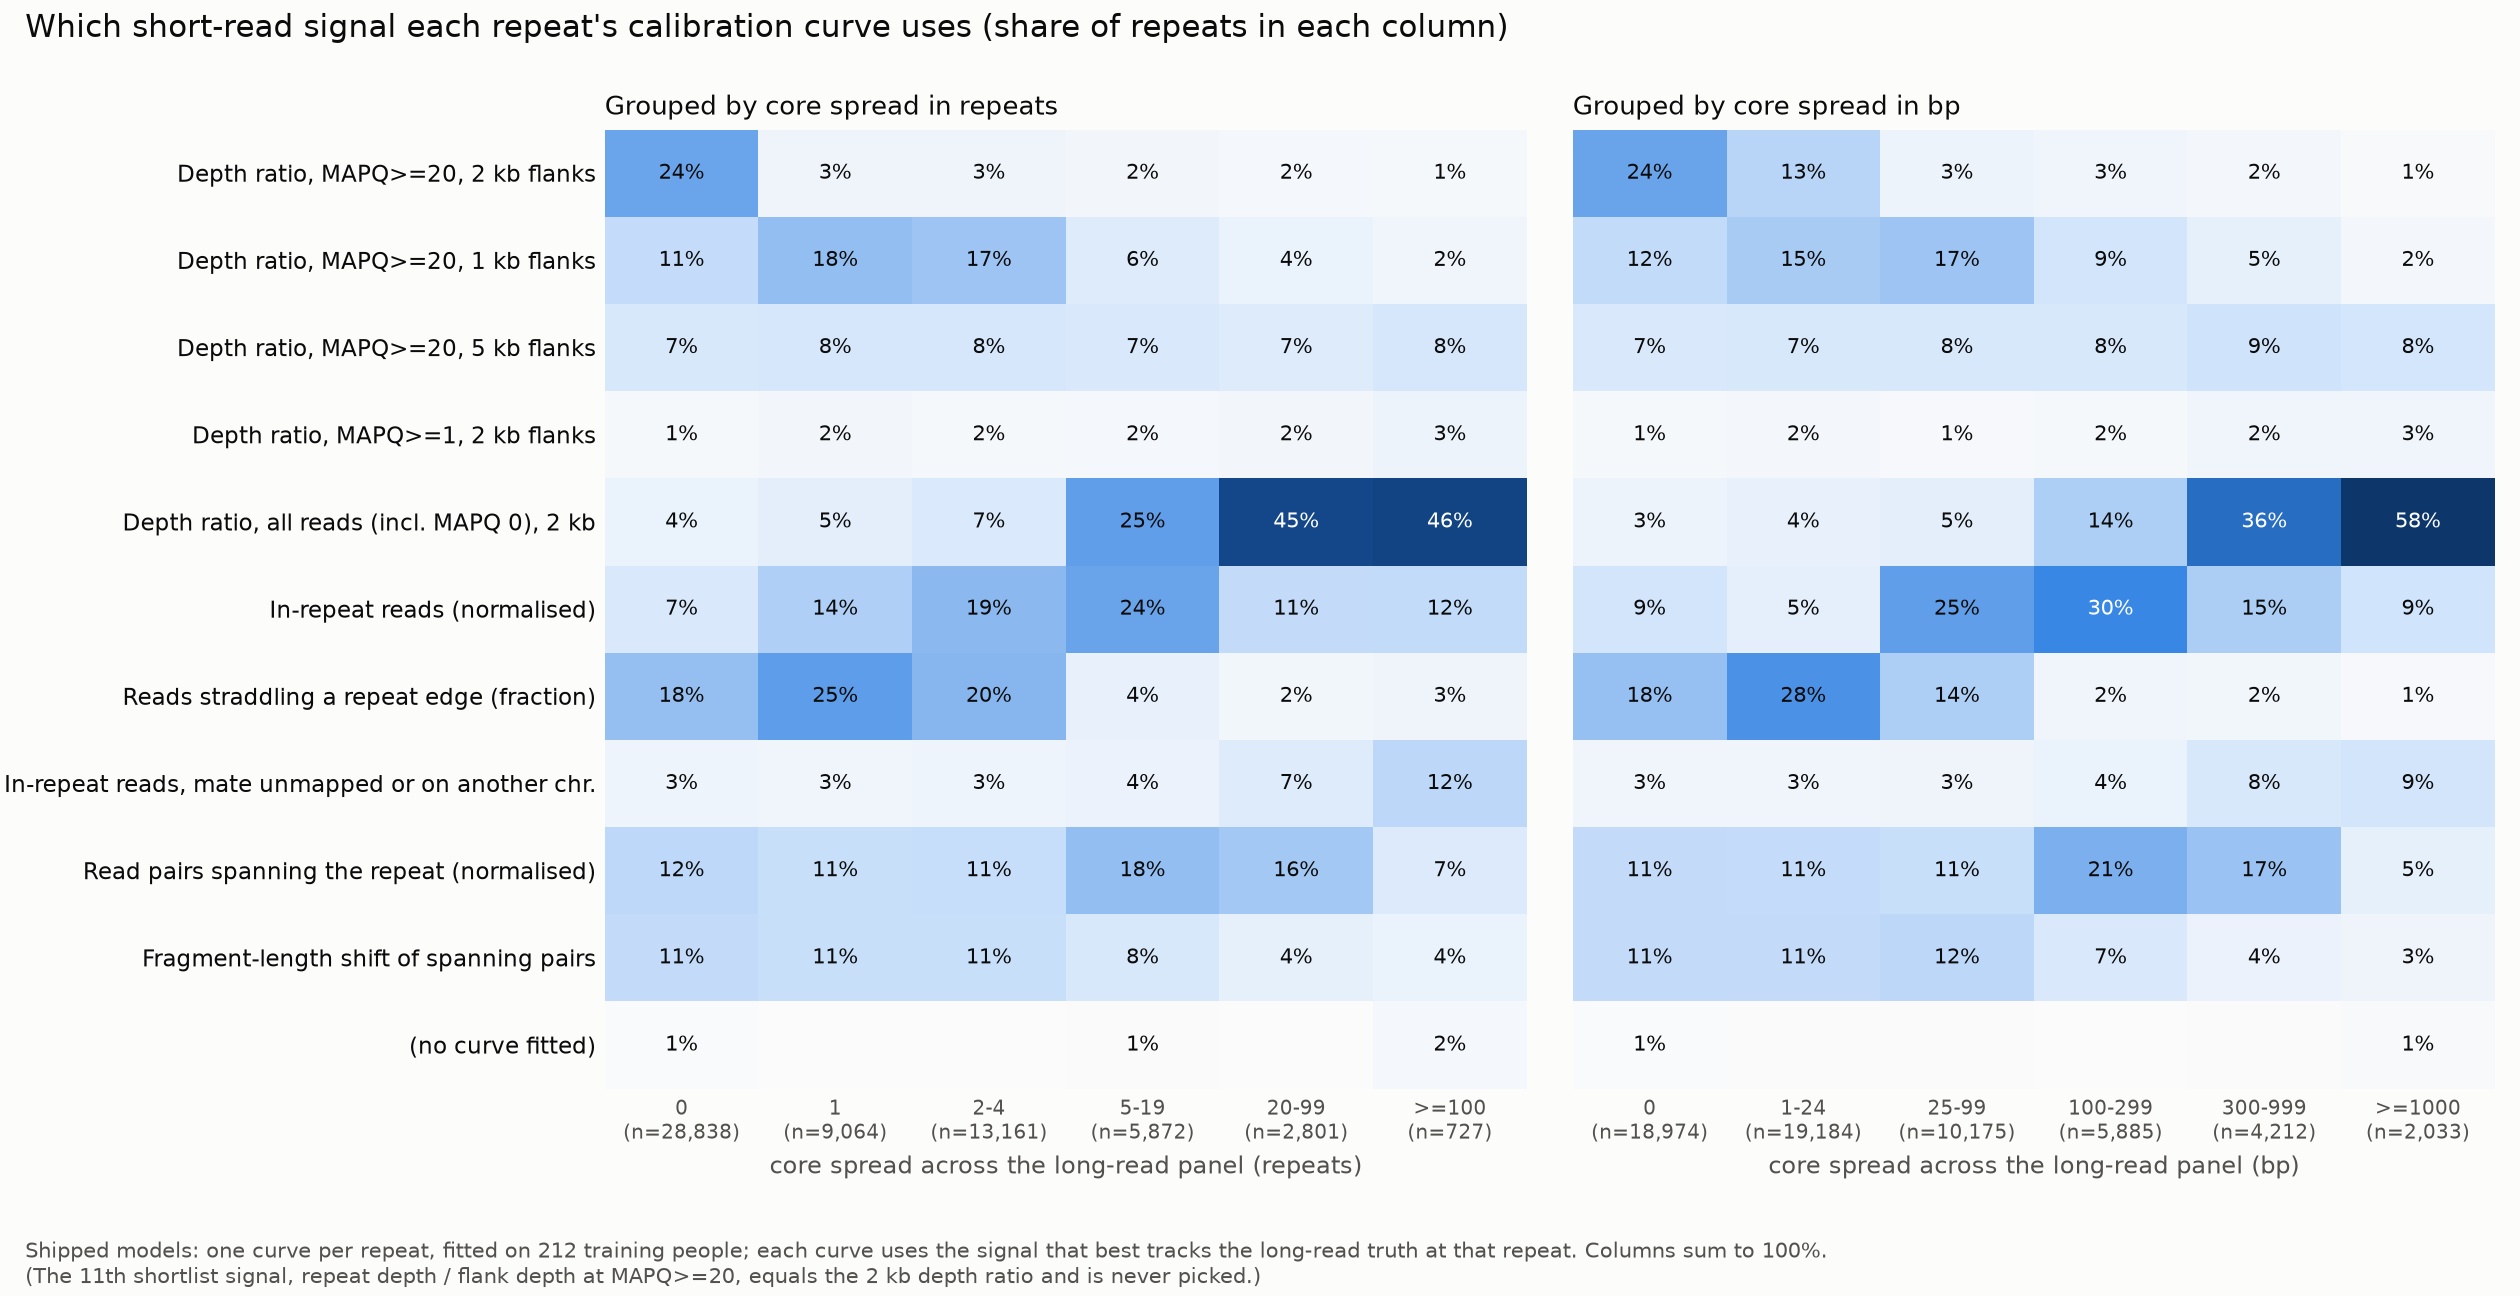

Data behind this chart, as committed beside it:
grouping, curve, group, signal, n, share
core spread (bp), paired-end curve, 0, depth_ratio_d20_w2000, 4491, 0.2367
core spread (bp), paired-end curve, 0, partial_repeat_frac, 3361, 0.1771
core spread (bp), paired-end curve, 0, depth_ratio_d20_w1000, 2218, 0.1169
core spread (bp), paired-end curve, 0, n_spanning_norm, 2163, 0.114
core spread (bp), paired-end curve, 0, spanning_tlen_shift, 2160, 0.1138
core spread (bp), paired-end curve, 0, irr_count_norm, 1649, 0.08691
core spread (bp), paired-end curve, 0, depth_ratio_d20_w5000, 1377, 0.07257
core spread (bp), paired-end curve, 0, depth_ratio_d0_w2000, 662, 0.03489
core spread (bp), paired-end curve, 0, anchored_irr_count_norm, 496, 0.02614
core spread (bp), paired-end curve, 0, depth_ratio_d1_w2000, 270, 0.01423
core spread (bp), paired-end curve, 0, (no curve), 127, 0.006693
core spread (bp), paired-end curve, 1-24, partial_repeat_frac, 5299, 0.2762
core spread (bp), paired-end curve, 1-24, depth_ratio_d20_w1000, 2914, 0.1519
core spread (bp), paired-end curve, 1-24, depth_ratio_d20_w2000, 2494, 0.13
core spread (bp), paired-end curve, 1-24, spanning_tlen_shift, 2191, 0.1142
core spread (bp), paired-end curve, 1-24, n_spanning_norm, 2146, 0.1119
core spread (bp), paired-end curve, 1-24, depth_ratio_d20_w5000, 1431, 0.07459
core spread (bp), paired-end curve, 1-24, irr_count_norm, 947, 0.04936
core spread (bp), paired-end curve, 1-24, depth_ratio_d0_w2000, 837, 0.04363
core spread (bp), paired-end curve, 1-24, anchored_irr_count_norm, 495, 0.0258
core spread (bp), paired-end curve, 1-24, depth_ratio_d1_w2000, 350, 0.01824
core spread (bp), paired-end curve, 1-24, (no curve), 80, 0.00417
core spread (bp), paired-end curve, 100-299, irr_count_norm, 1760, 0.2991
core spread (bp), paired-end curve, 100-299, n_spanning_norm, 1254, 0.2131
core spread (bp), paired-end curve, 100-299, depth_ratio_d0_w2000, 848, 0.1441
core spread (bp), paired-end curve, 100-299, depth_ratio_d20_w1000, 509, 0.08649
core spread (bp), paired-end curve, 100-299, depth_ratio_d20_w5000, 454, 0.07715
core spread (bp), paired-end curve, 100-299, spanning_tlen_shift, 430, 0.07307
core spread (bp), paired-end curve, 100-299, anchored_irr_count_norm, 224, 0.03806
core spread (bp), paired-end curve, 100-299, depth_ratio_d20_w2000, 148, 0.02515
core spread (bp), paired-end curve, 100-299, partial_repeat_frac, 147, 0.02498
core spread (bp), paired-end curve, 100-299, depth_ratio_d1_w2000, 89, 0.01512
core spread (bp), paired-end curve, 100-299, (no curve), 22, 0.003738
core spread (bp), paired-end curve, 25-99, irr_count_norm, 2537, 0.2493
core spread (bp), paired-end curve, 25-99, depth_ratio_d20_w1000, 1695, 0.1666
core spread (bp), paired-end curve, 25-99, partial_repeat_frac, 1466, 0.1441
core spread (bp), paired-end curve, 25-99, spanning_tlen_shift, 1267, 0.1245
core spread (bp), paired-end curve, 25-99, n_spanning_norm, 1091, 0.1072
core spread (bp), paired-end curve, 25-99, depth_ratio_d20_w5000, 792, 0.07784
core spread (bp), paired-end curve, 25-99, depth_ratio_d0_w2000, 519, 0.05101
core spread (bp), paired-end curve, 25-99, depth_ratio_d20_w2000, 347, 0.0341
core spread (bp), paired-end curve, 25-99, anchored_irr_count_norm, 289, 0.0284
core spread (bp), paired-end curve, 25-99, depth_ratio_d1_w2000, 125, 0.01229
core spread (bp), paired-end curve, 25-99, (no curve), 47, 0.004619
core spread (bp), paired-end curve, 300-999, depth_ratio_d0_w2000, 1508, 0.358
core spread (bp), paired-end curve, 300-999, n_spanning_norm, 716, 0.17
core spread (bp), paired-end curve, 300-999, irr_count_norm, 615, 0.146
core spread (bp), paired-end curve, 300-999, depth_ratio_d20_w5000, 397, 0.09425
core spread (bp), paired-end curve, 300-999, anchored_irr_count_norm, 325, 0.07716
core spread (bp), paired-end curve, 300-999, depth_ratio_d20_w1000, 195, 0.0463
core spread (bp), paired-end curve, 300-999, spanning_tlen_shift, 154, 0.03656
core spread (bp), paired-end curve, 300-999, depth_ratio_d1_w2000, 103, 0.02445
core spread (bp), paired-end curve, 300-999, partial_repeat_frac, 98, 0.02327
core spread (bp), paired-end curve, 300-999, depth_ratio_d20_w2000, 81, 0.01923
core spread (bp), paired-end curve, 300-999, (no curve), 20, 0.004748
core spread (bp), paired-end curve, >=1000, depth_ratio_d0_w2000, 1188, 0.5844
core spread (bp), paired-end curve, >=1000, irr_count_norm, 189, 0.09297
core spread (bp), paired-end curve, >=1000, anchored_irr_count_norm, 179, 0.08805
core spread (bp), paired-end curve, >=1000, depth_ratio_d20_w5000, 172, 0.0846
core spread (bp), paired-end curve, >=1000, n_spanning_norm, 94, 0.04624
... 168 more rows
